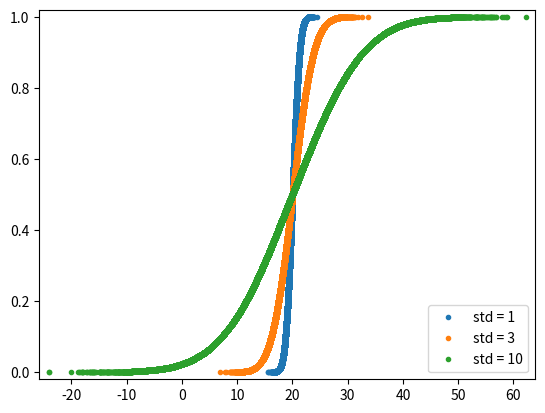

Recreate this plot in Python.
'''
The Normal CDF

Now that you have a feel for how the Normal PDF looks, let's consider its CDF. Using the samples you generated in the last exercise (in your namespace as samples_std1, samples_std3, and samples_std10), generate and plot the CDFs.
'''

import numpy as np
import matplotlib.pyplot as plt

def ecdf(data):
    '''Compute ECDF for a one-dimensional array of measurements.'''

    # Number of data points: n
    n = len(data)

    # x-data for the ECDF: x
    x = np.sort(data)

    # y-data for the ECDF: y
    y = np.arange(1, n+1) / n

    return x, y

# Seed random number generator
np.random.seed(42)

'''
INSTRUCTIONS

*   Use your ecdf() function to generate x and y values for CDFs: x_std1, y_std1, x_std3, y_std3 and x_std10, y_std10, respectively.
*   Plot all three CDFs as dots (do not forget the marker and linestyle keyword arguments!).
*   Make a 2% margin in your plot.
*   Hit submit to make a legend, showing which standard deviations you used, and to show your plot.
*   There is no need to label the axes because we have not defined what is being described by the Normal distribution; we are just looking at shapes of CDFs.
'''

# Draw 100000 samples from Normal distribution with stds of interest: samples_std1, samples_std3, samples_std10
samples_std1 = np.random.normal(20, 1, size=100000)
samples_std3 = np.random.normal(20, 3, size=100000)
samples_std10 = np.random.normal(20, 10, size=100000)

# Generate CDFs
x_std1, y_std1 = ecdf(samples_std1)
x_std3, y_std3 = ecdf(samples_std3)
x_std10, y_std10 = ecdf(samples_std10)

# Plot CDFs
_ = plt.plot(x_std1, y_std1, marker='.', linestyle='none')
_ = plt.plot(x_std3, y_std3, marker='.', linestyle='none')
_ = plt.plot(x_std10, y_std10, marker='.', linestyle='none')

# Make 2% margin
plt.margins(0.02)

# Make a legend and show the plot
_ = plt.legend(('std = 1', 'std = 3', 'std = 10'), loc='lower right')

plt.show()
